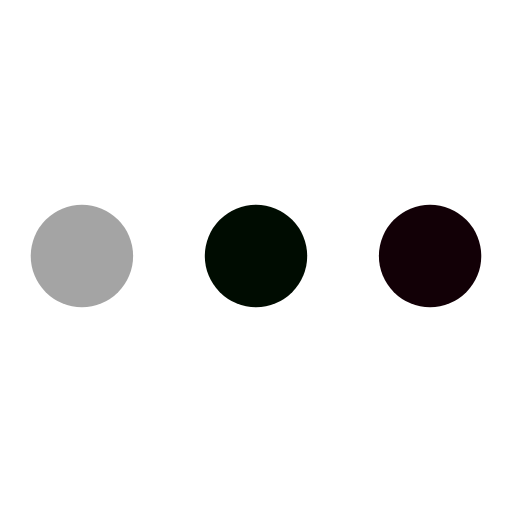
t = 0.00 s
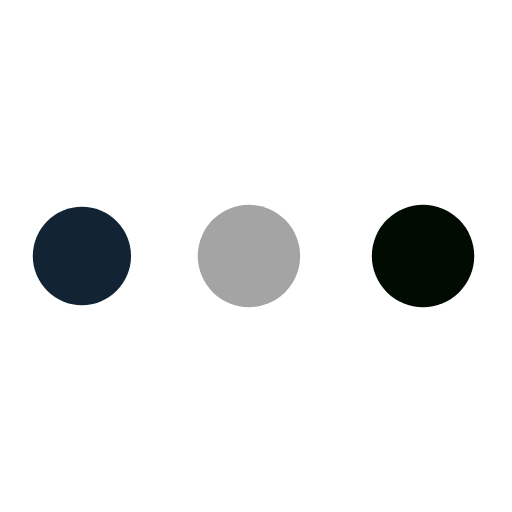
t = 0.24 s
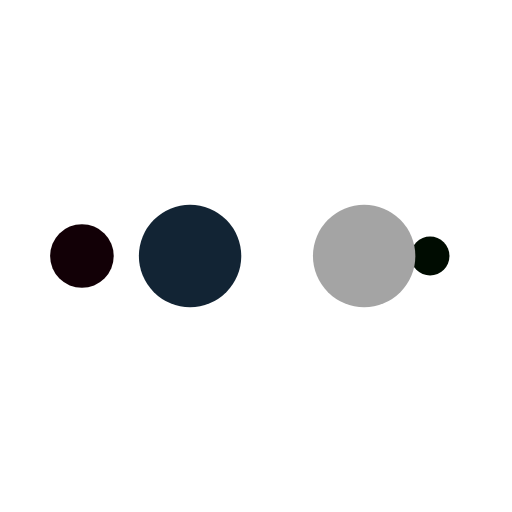
t = 0.40 s
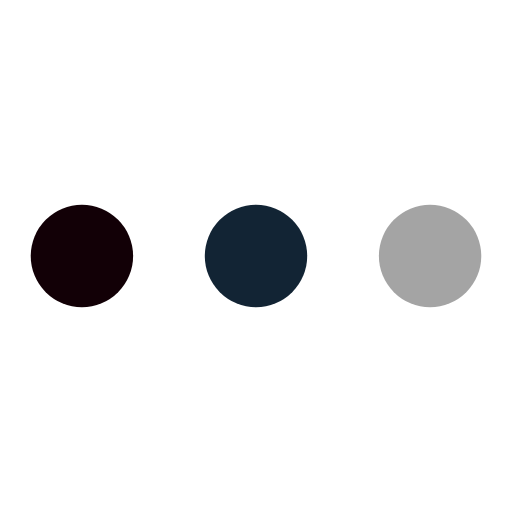
t = 0.64 s
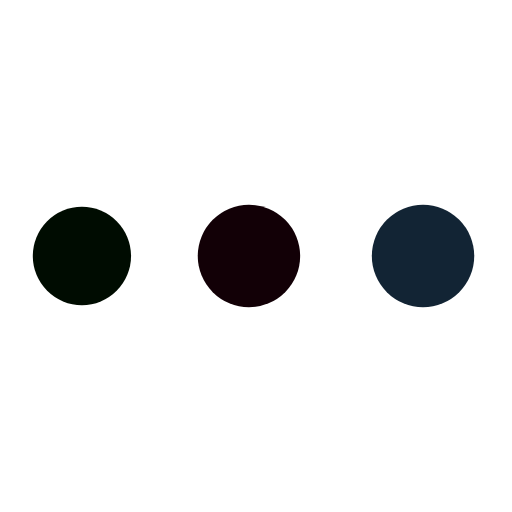
t = 0.88 s
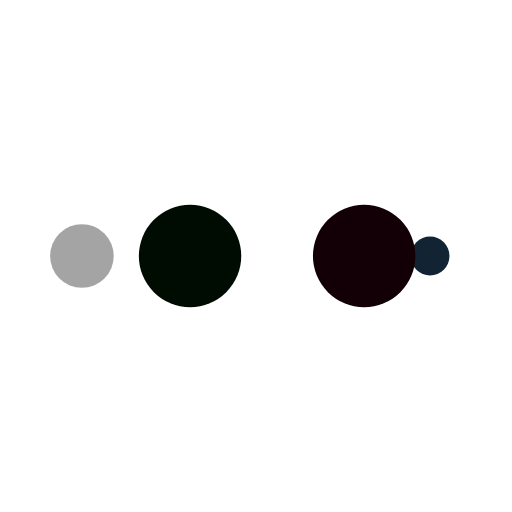
t = 1.04 s

The animated SVG that drew these frames (rendered in a browser with its animation timeline set to each time). Animation: 10 SMIL elements (animate=10); one cycle of 1.28 s, repeats indefinitely.

<?xml version="1.0" encoding="utf-8"?>
<svg xmlns="http://www.w3.org/2000/svg" xmlns:xlink="http://www.w3.org/1999/xlink" style="margin: auto; background: none; display: block; shape-rendering: auto;" width="200px" height="200px" viewBox="0 0 100 100" preserveAspectRatio="xMidYMid">
<circle cx="84" cy="50" r="10" fill="#120006">
    <animate attributeName="r" repeatCount="indefinite" dur="0.3205128205128205s" calcMode="spline" keyTimes="0;1" values="10;0" keySplines="0 0.5 0.5 1" begin="0s"></animate>
    <animate attributeName="fill" repeatCount="indefinite" dur="1.282051282051282s" calcMode="discrete" keyTimes="0;0.25;0.5;0.75;1" values="#120006;#000c01;#a4a4a4;#122434;#120006" begin="0s"></animate>
</circle><circle cx="16" cy="50" r="10" fill="#120006">
  <animate attributeName="r" repeatCount="indefinite" dur="1.282051282051282s" calcMode="spline" keyTimes="0;0.25;0.5;0.75;1" values="0;0;10;10;10" keySplines="0 0.5 0.5 1;0 0.5 0.5 1;0 0.5 0.5 1;0 0.5 0.5 1" begin="0s"></animate>
  <animate attributeName="cx" repeatCount="indefinite" dur="1.282051282051282s" calcMode="spline" keyTimes="0;0.25;0.5;0.75;1" values="16;16;16;50;84" keySplines="0 0.5 0.5 1;0 0.5 0.5 1;0 0.5 0.5 1;0 0.5 0.5 1" begin="0s"></animate>
</circle><circle cx="50" cy="50" r="10" fill="#122434">
  <animate attributeName="r" repeatCount="indefinite" dur="1.282051282051282s" calcMode="spline" keyTimes="0;0.25;0.5;0.75;1" values="0;0;10;10;10" keySplines="0 0.5 0.5 1;0 0.5 0.5 1;0 0.5 0.5 1;0 0.5 0.5 1" begin="-0.3205128205128205s"></animate>
  <animate attributeName="cx" repeatCount="indefinite" dur="1.282051282051282s" calcMode="spline" keyTimes="0;0.25;0.5;0.75;1" values="16;16;16;50;84" keySplines="0 0.5 0.5 1;0 0.5 0.5 1;0 0.5 0.5 1;0 0.5 0.5 1" begin="-0.3205128205128205s"></animate>
</circle><circle cx="84" cy="50" r="10" fill="#a4a4a4">
  <animate attributeName="r" repeatCount="indefinite" dur="1.282051282051282s" calcMode="spline" keyTimes="0;0.25;0.5;0.75;1" values="0;0;10;10;10" keySplines="0 0.5 0.5 1;0 0.5 0.5 1;0 0.5 0.5 1;0 0.5 0.5 1" begin="-0.641025641025641s"></animate>
  <animate attributeName="cx" repeatCount="indefinite" dur="1.282051282051282s" calcMode="spline" keyTimes="0;0.25;0.5;0.75;1" values="16;16;16;50;84" keySplines="0 0.5 0.5 1;0 0.5 0.5 1;0 0.5 0.5 1;0 0.5 0.5 1" begin="-0.641025641025641s"></animate>
</circle><circle cx="16" cy="50" r="10" fill="#000c01">
  <animate attributeName="r" repeatCount="indefinite" dur="1.282051282051282s" calcMode="spline" keyTimes="0;0.25;0.5;0.75;1" values="0;0;10;10;10" keySplines="0 0.5 0.5 1;0 0.5 0.5 1;0 0.5 0.5 1;0 0.5 0.5 1" begin="-0.9615384615384615s"></animate>
  <animate attributeName="cx" repeatCount="indefinite" dur="1.282051282051282s" calcMode="spline" keyTimes="0;0.25;0.5;0.75;1" values="16;16;16;50;84" keySplines="0 0.5 0.5 1;0 0.5 0.5 1;0 0.5 0.5 1;0 0.5 0.5 1" begin="-0.9615384615384615s"></animate>
</circle>
<!-- [ldio] generated by https://loading.io/ --></svg>
